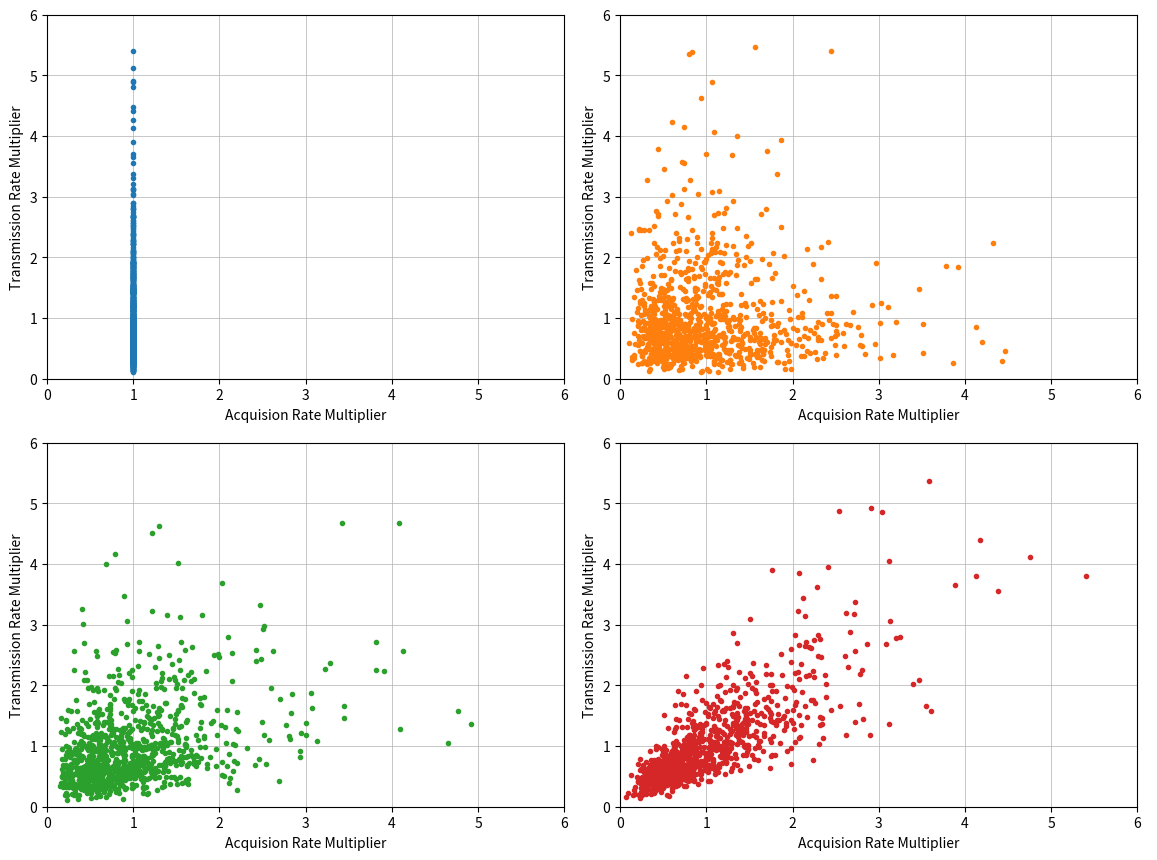

The script that saved this image:
#*******************************************************************************

import numpy               as np
import matplotlib.pyplot   as plt

#*******************************************************************************

N        = 1000


# Figure
fig01 = plt.figure(figsize=(12,9))

axs00 = fig01.add_subplot(111)
axs00.spines['top'].set_color('none')
axs00.spines['bottom'].set_color('none')
axs00.spines['left'].set_color('none')
axs00.spines['right'].set_color('none')
axs00.tick_params(labelcolor='w', top=False, bottom=False, left=False, right=False)

#axs00.set_title('')

rep_set  = [ 221, 222, 223, 224]
inf_set  = [ 0.5, 0.5, 0.388, 0.137]
acq_set  = [ 0.0, 0.5, 0.5,   0.5  ]
cor_set  = [ 0.0, 0.0, 0.4,   0.8  ]
clr_set  = [ 0,   1,   2,     3    ]


for k1 in range(len(rep_set)):
  axs01 = fig01.add_subplot(rep_set[k1],label=None)
  plt.sca(axs01)

  axs01.grid(visible=True, which='major', ls='-', lw=0.5, label='')
  axs01.grid(visible=True, which='minor', ls=':', lw=0.1)
  axs01.set_axisbelow(True)

  axs01.set_xlabel('Acquision Rate Multiplier')
  axs01.set_ylabel('Transmission Rate Multiplier')

  axs01.set_xlim(0,6)
  axs01.set_ylim(0,6)

  R0_VAR   = inf_set[k1]
  AQ_VAR   = acq_set[k1]
  rho      = cor_set[k1]

  R0_LN_SIG   = np.sqrt(np.log(R0_VAR+1.0))
  R0_LN_MU    = -0.5*R0_LN_SIG*R0_LN_SIG

  ACQ_LN_SIG  = np.sqrt(np.log(AQ_VAR+1.0))
  ACQ_LN_MU   = -0.5*ACQ_LN_SIG*ACQ_LN_SIG

  risk_vec   = np.random.lognormal(mean=ACQ_LN_MU, sigma=ACQ_LN_SIG, size=N)
  inf_vec    = np.random.lognormal(mean=R0_LN_MU,  sigma=R0_LN_SIG,  size=N)
  corr_vec   = inf_vec*(1 + rho*(risk_vec - 1))

  #print(np.mean(risk_vec),np.var(risk_vec))
  #print(np.mean(inf_vec), np.var(inf_vec))
  #print(np.mean(corr_vec),np.var(corr_vec))
  #print()
  #print(np.cov(risk_vec,corr_vec))
  #print()
  #print()

  axs01.plot(risk_vec,corr_vec,marker='.',lw=0.0,color='C{:d}'.format(clr_set[k1]))


plt.tight_layout()
plt.savefig('fig_distributions01.png')
plt.close()


#*******************************************************************************
